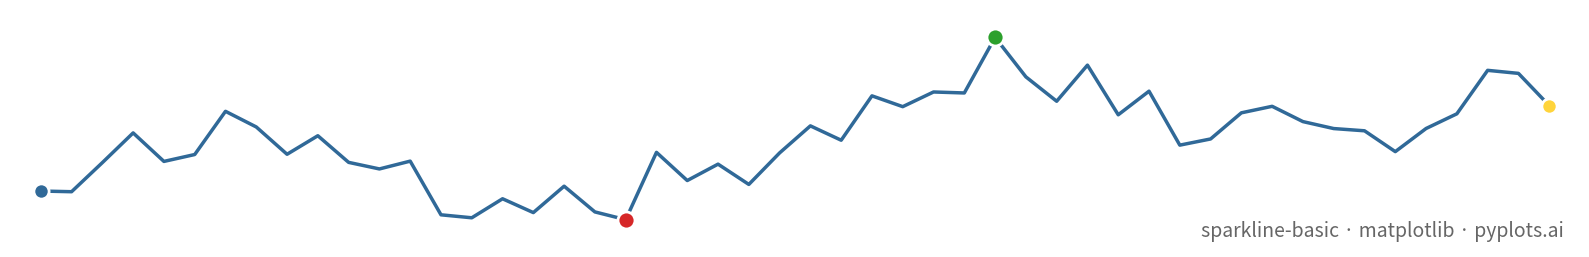

Write the Python code that produced this figure.
""" pyplots.ai
sparkline-basic: Basic Sparkline
Library: matplotlib 3.10.8 | Python 3.13.11
Quality: 95/100 | Created: 2025-12-16
"""

import matplotlib.pyplot as plt
import numpy as np


# Data - simulate daily website traffic with realistic trend patterns
np.random.seed(42)
n_points = 50
# Base trend with weekly seasonality and some noise
trend = np.linspace(100, 150, n_points)  # Gradual growth
weekly_pattern = 15 * np.sin(np.linspace(0, 4 * np.pi, n_points))  # Weekly cycles
noise = np.random.randn(n_points) * 8
values = trend + weekly_pattern + noise

# Create figure - sparklines are wide and short (6:1 aspect ratio)
# Using 16:2.67 to maintain 4800x2700 equivalent quality at high dpi
fig, ax = plt.subplots(figsize=(16, 2.67))

# Plot the sparkline - minimal, clean line
ax.plot(range(len(values)), values, linewidth=2.5, color="#306998", solid_capstyle="round")

# Highlight min and max points
min_idx = np.argmin(values)
max_idx = np.argmax(values)
ax.scatter([min_idx], [values[min_idx]], s=150, color="#d62728", zorder=5, edgecolors="white", linewidths=2)
ax.scatter([max_idx], [values[max_idx]], s=150, color="#2ca02c", zorder=5, edgecolors="white", linewidths=2)

# Highlight first and last points
ax.scatter([0], [values[0]], s=120, color="#306998", zorder=5, edgecolors="white", linewidths=2)
ax.scatter([len(values) - 1], [values[-1]], s=120, color="#FFD43B", zorder=5, edgecolors="white", linewidths=2)

# Remove all axes and chart chrome - pure sparkline aesthetic
ax.set_xticks([])
ax.set_yticks([])
ax.spines["top"].set_visible(False)
ax.spines["right"].set_visible(False)
ax.spines["bottom"].set_visible(False)
ax.spines["left"].set_visible(False)

# Add subtle padding around the line
y_margin = (values.max() - values.min()) * 0.15
ax.set_ylim(values.min() - y_margin, values.max() + y_margin)
ax.set_xlim(-1, len(values))

# Title at the bottom right corner - sparkline style
ax.text(
    0.99,
    0.02,
    "sparkline-basic · matplotlib · pyplots.ai",
    transform=ax.transAxes,
    fontsize=14,
    color="#666666",
    ha="right",
    va="bottom",
)

plt.tight_layout()
plt.savefig("plot.png", dpi=300, bbox_inches="tight", facecolor="white")
